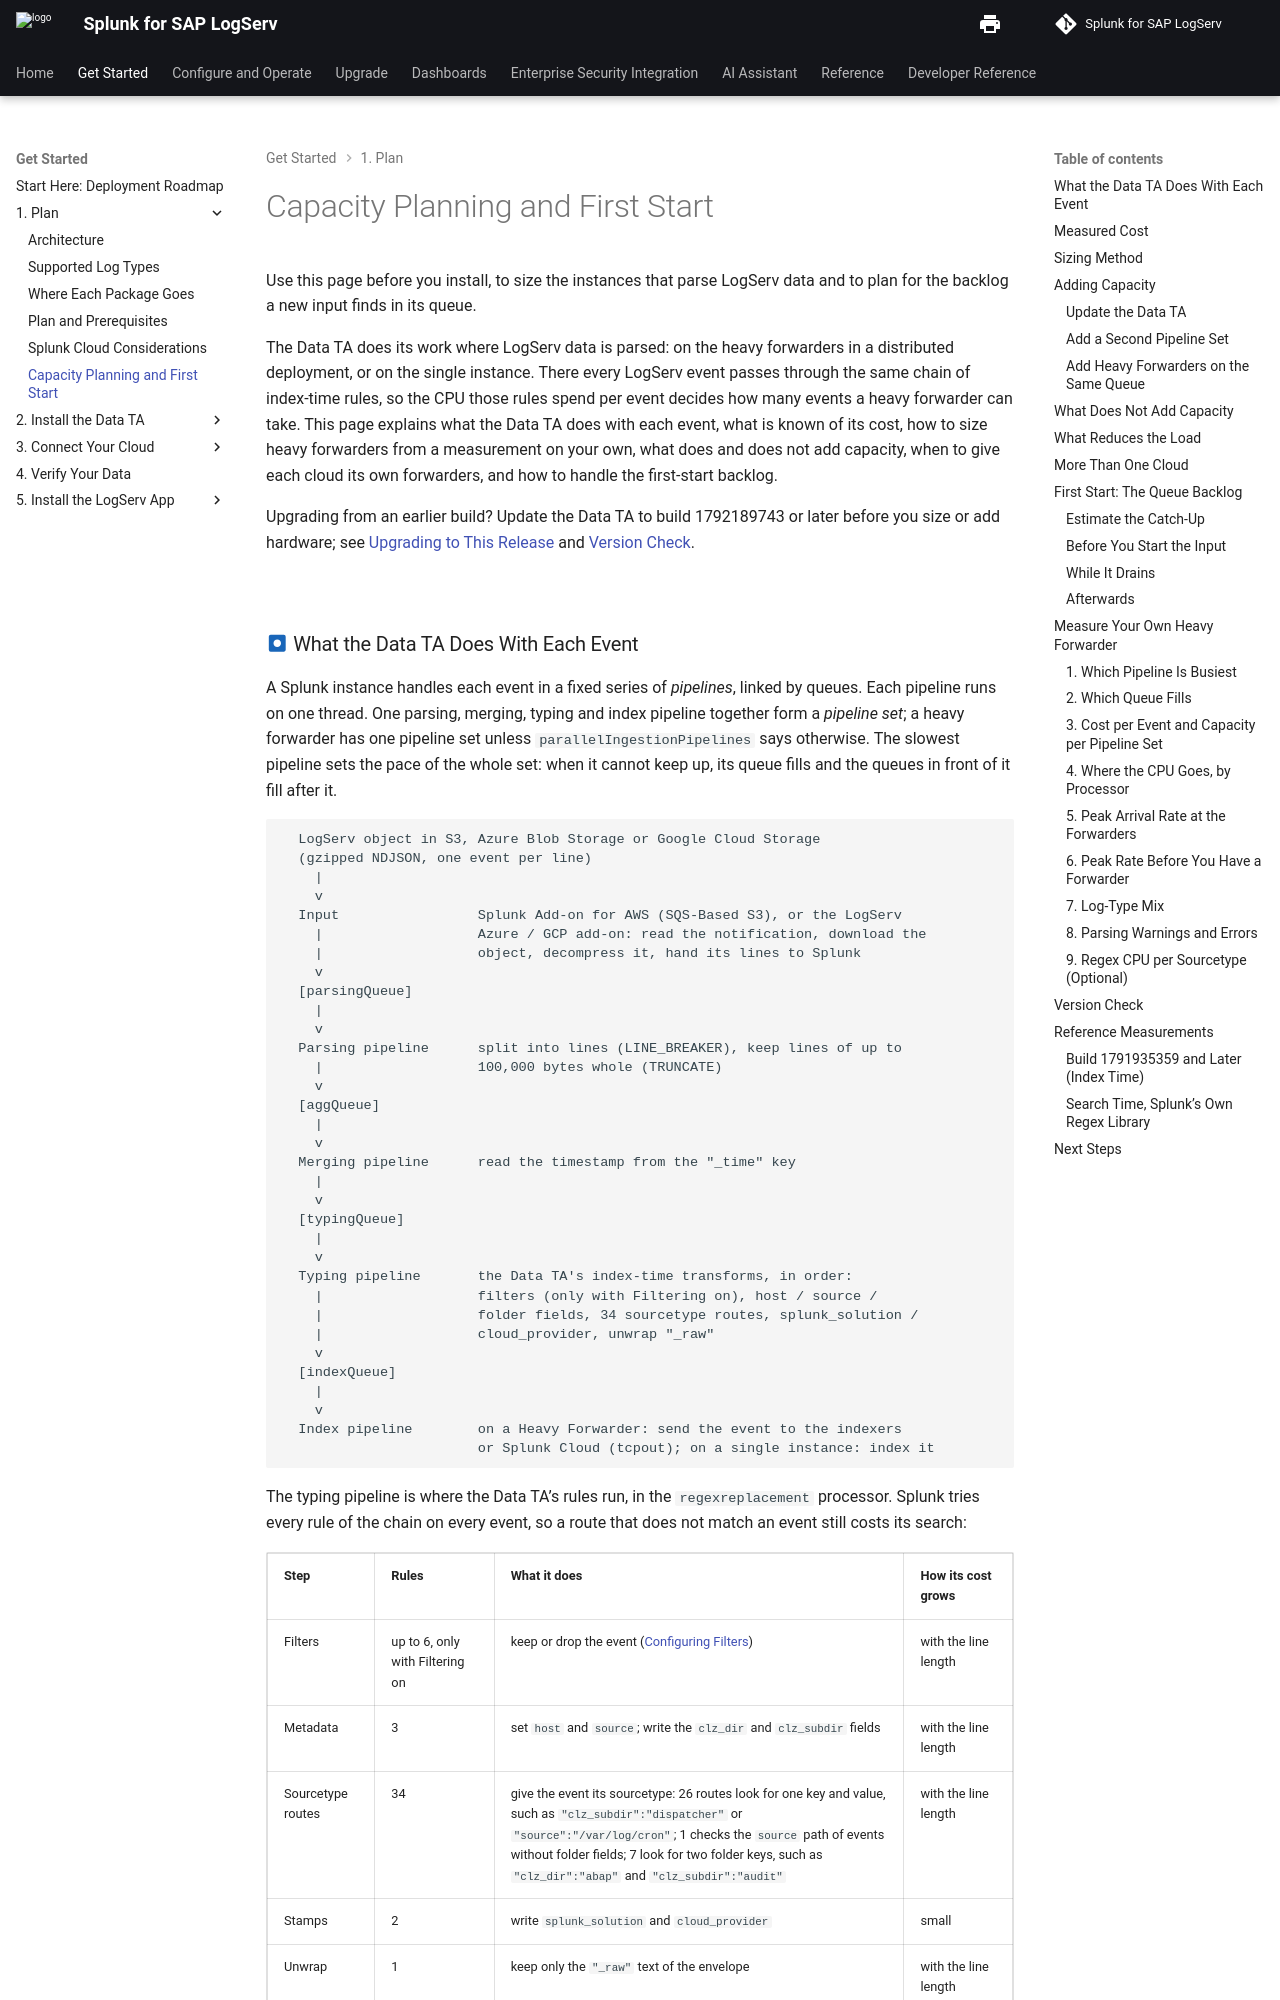

repository: splunk/splunk-sap-logserv · page: content/getting-started/capacity-planning/index.html · generator: mkdocs

# Capacity Planning and First Start

Use this page before you install, to size the instances that parse LogServ data and to plan for the backlog a new input finds in its queue.

The Data TA does its work where LogServ data is parsed: on the heavy forwarders in a distributed deployment, or on the single instance. There every LogServ event passes through the same chain of index-time rules, so the CPU those rules spend per event decides how many events a heavy forwarder can take. This page explains what the Data TA does with each event, what is known of its cost, how to size heavy forwarders from a measurement on your own, what does and does not add capacity, when to give each cloud its own forwarders, and how to handle the first-start backlog.

Upgrading from an earlier build? Update the Data TA to build 1792189743 or later before you size or add hardware; see [Upgrading to This Release](upgrading.md) and [Version Check](#version-check).

<br>

### :material-circle-box:{ .taiconcolor } What the Data TA Does With Each Event

A Splunk instance handles each event in a fixed series of *pipelines*, linked by queues. Each pipeline runs on one thread. One parsing, merging, typing and index pipeline together form a *pipeline set*; a heavy forwarder has one pipeline set unless `parallelIngestionPipelines` says otherwise. The slowest pipeline sets the pace of the whole set: when it cannot keep up, its queue fills and the queues in front of it fill after it.

```
  LogServ object in S3, Azure Blob Storage or Google Cloud Storage
  (gzipped NDJSON, one event per line)
    |
    v
  Input                 Splunk Add-on for AWS (SQS-Based S3), or the LogServ
    |                   Azure / GCP add-on: read the notification, download the
    |                   object, decompress it, hand its lines to Splunk
    v
  [parsingQueue]
    |
    v
  Parsing pipeline      split into lines (LINE_BREAKER), keep lines of up to
    |                   100,000 bytes whole (TRUNCATE)
    v
  [aggQueue]
    |
    v
  Merging pipeline      read the timestamp from the "_time" key
    |
    v
  [typingQueue]
    |
    v
  Typing pipeline       the Data TA's index-time transforms, in order:
    |                   filters (only with Filtering on), host / source /
    |                   folder fields, 34 sourcetype routes, splunk_solution /
    |                   cloud_provider, unwrap "_raw"
    v
  [indexQueue]
    |
    v
  Index pipeline        on a Heavy Forwarder: send the event to the indexers
                        or Splunk Cloud (tcpout); on a single instance: index it
```

The typing pipeline is where the Data TA's rules run, in the `regexreplacement` processor. Splunk tries every rule of the chain on every event, so a route that does not match an event still costs its search:

| Step | Rules | What it does | How its cost grows |
|---|---|---|---|
| Filters | up to 6, only with Filtering on | keep or drop the event ([Configuring Filters](../install-setup/configure-filters.md)) | with the line length |
| Metadata | 3 | set `host` and `source`; write the `clz_dir` and `clz_subdir` fields | with the line length |
| Sourcetype routes | 34 | give the event its sourcetype: 26 routes look for one key and value, such as `"clz_subdir":"dispatcher"` or `"source":"/var/log/cron"`; 1 checks the `source` path of events without folder fields; 7 look for two folder keys, such as `"clz_dir":"abap"` and `"clz_subdir":"audit"` | with the line length |
| Stamps | 2 | write `splunk_solution` and `cloud_provider` | small |
| Unwrap | 1 | keep only the `"_raw"` text of the envelope | with the line length |

The routes and the metadata rules read up to 100,000 characters of a line (`LOOKAHEAD = 100000`), like the filters and the unwrap. A line of up to 4,096 characters costs each rule no more than with a narrower window; a longer line costs each rule a read to its end, in proportion to its length.

The seven two-key routes, for `abap/audit`, `abap/icm`, `abap/sapstartsrv`, `hana/tracelogs`, `scc/audit`, `scc/tracelogs` and `sap/sapstartsrv`, use the shape of the filter rules, which stays linear in the line length at the 100,000-character window. Older Data TA builds carried six of them in a form whose cost grows with the square of the line length; [Version Check](#version-check) shows which form a forwarder runs, and the release notes describe the changes ([build 1791935359](../overview/release-notes.md#data-ta-six-routing-rules-are-tried-once-per-event-not-at-every-character-build-1791935359-2026-10-13), [build 1792189743](../overview/release-notes.md#data-ta-every-rule-reads-the-whole-line-and-the-icm-route-takes-only-the-abap-folder-build-1792189743-2026-10-16)).

<br>

### :material-circle-box:{ .taiconcolor } Measured Cost

No index-time figure has been measured for the current routing yet. The only index-time figures come from Data TA builds before 1791935359, in which the cost of the two-key routes grows with the square of the line length; they are kept, with a search-time comparison of the route forms, in [Reference Measurements](#reference-measurements) at the end of this page. Until a measured figure is published here, size from your own measurement; one busy hour is enough ([Measure Your Own Heavy Forwarder](#measure-your-own-heavy-forwarder)).

<br>
